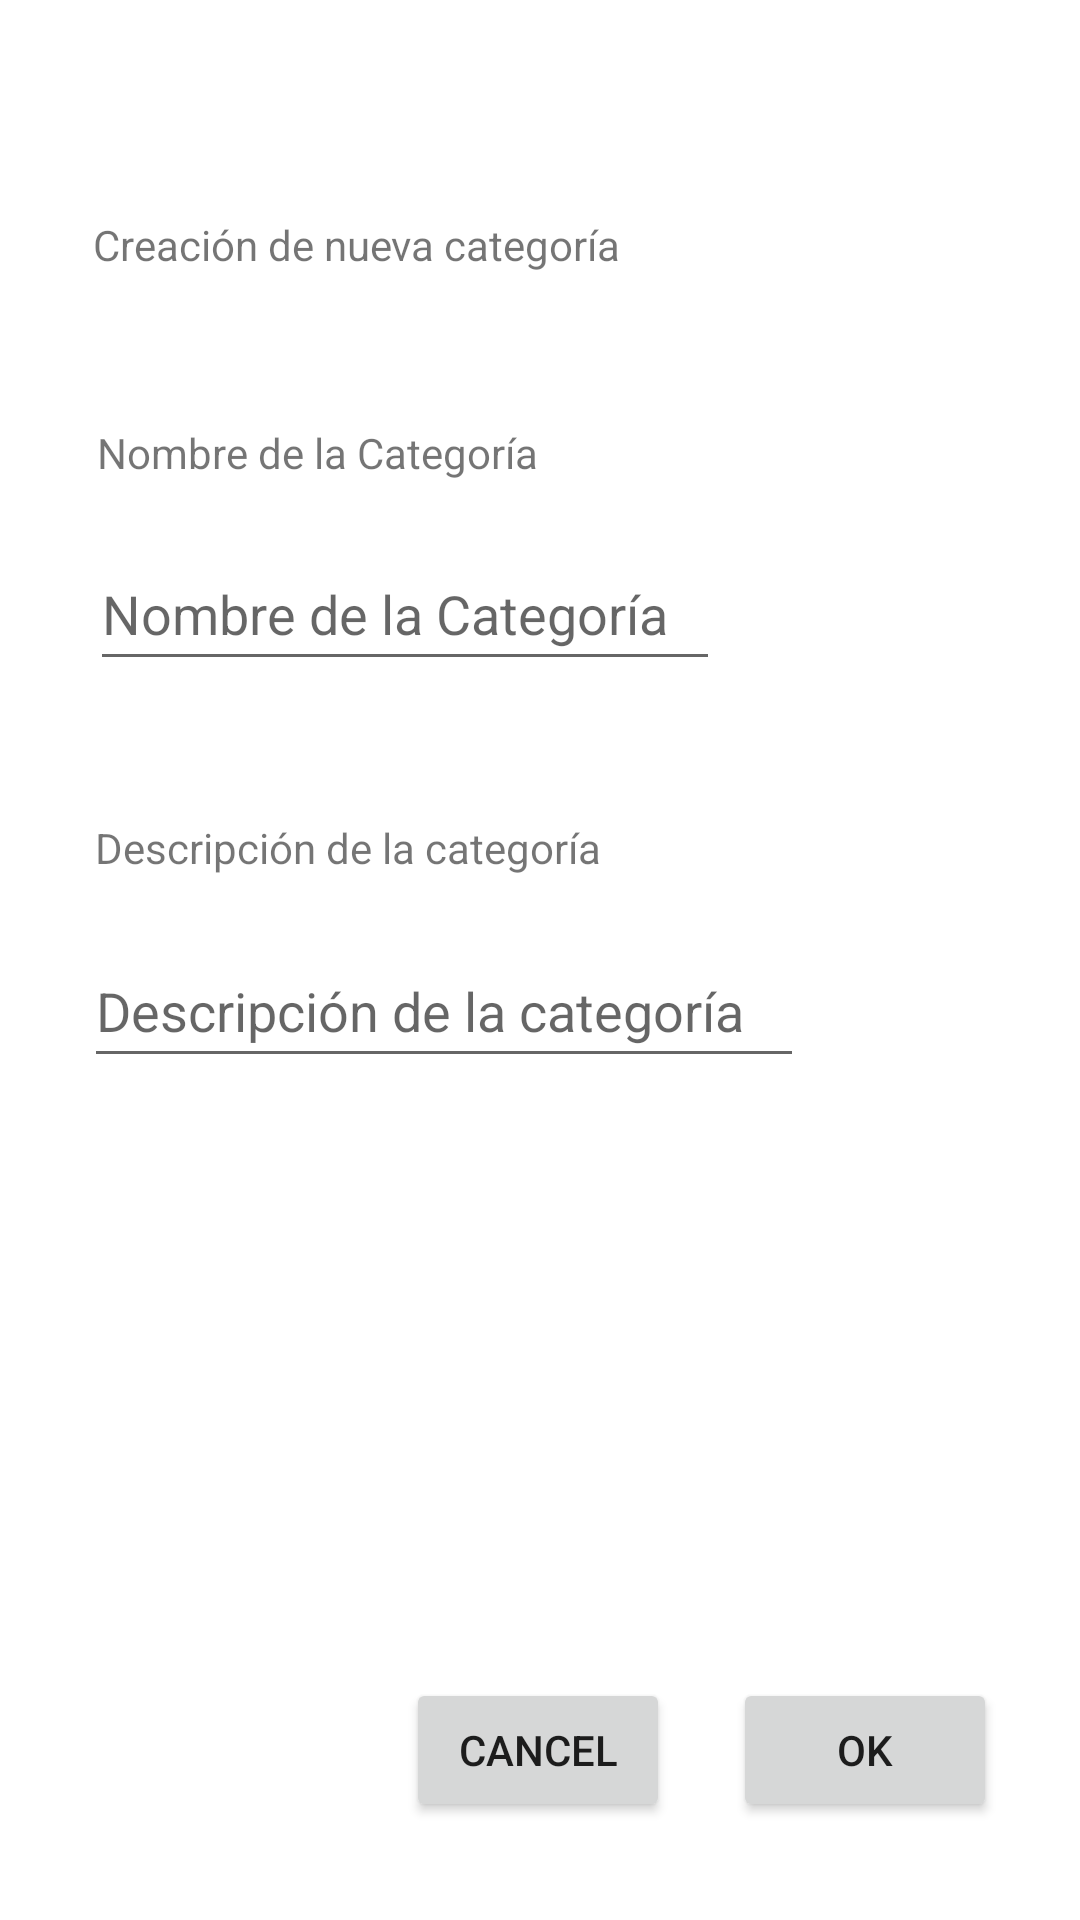

Produce the Android XML layout that renders to this screen, including the resource entries it uses.
<!-- AndroidManifest.xml: application theme Theme.FavMovies -->
<!-- res/layout/activity_categoria.xml -->
<?xml version="1.0" encoding="utf-8"?>
<androidx.constraintlayout.widget.ConstraintLayout xmlns:android="http://schemas.android.com/apk/res/android"
    xmlns:app="http://schemas.android.com/apk/res-auto"
    xmlns:tools="http://schemas.android.com/tools"
    android:layout_width="match_parent"
    android:layout_height="match_parent"
    tools:context=".CategoriaActivity">

    <TextView
        android:id="@+id/textViewCreacion"
        android:layout_width="wrap_content"
        android:layout_height="wrap_content"
        android:text="@string/categoriaTextCreacion"
        app:layout_constraintBottom_toBottomOf="parent"
        app:layout_constraintEnd_toEndOf="parent"
        app:layout_constraintHorizontal_bias="0.169"
        app:layout_constraintStart_toStartOf="parent"
        app:layout_constraintTop_toTopOf="parent"
        app:layout_constraintVertical_bias="0.116" />

    <TextView
        android:id="@+id/textViewNombreCategoria"
        android:layout_width="wrap_content"
        android:layout_height="wrap_content"
        android:layout_marginTop="40dp"
        android:text="@string/categoriaNombre"
        app:layout_constraintBottom_toBottomOf="parent"
        app:layout_constraintEnd_toEndOf="parent"
        app:layout_constraintHorizontal_bias="0.152"
        app:layout_constraintStart_toStartOf="parent"
        app:layout_constraintTop_toBottomOf="@+id/textViewCreacion"
        app:layout_constraintVertical_bias="0.021" />

    <EditText
        android:id="@+id/editTextNombreC"
        android:layout_width="wrap_content"
        android:layout_height="wrap_content"
        android:ems="10"
        android:hint="@string/categoriaNombre"
        android:inputType="textPersonName"
        android:minHeight="48dp"
        app:layout_constraintBottom_toBottomOf="parent"
        app:layout_constraintEnd_toEndOf="parent"
        app:layout_constraintHorizontal_bias="0.199"
        app:layout_constraintStart_toStartOf="parent"
        app:layout_constraintTop_toBottomOf="@+id/textViewNombreCategoria"
        app:layout_constraintVertical_bias="0.043" />

    <TextView
        android:id="@+id/textViewDescripcionCategoria"
        android:layout_width="wrap_content"
        android:layout_height="wrap_content"
        android:text="@string/categoriaDescripcion"
        app:layout_constraintBottom_toBottomOf="parent"
        app:layout_constraintEnd_toEndOf="parent"
        app:layout_constraintHorizontal_bias="0.165"
        app:layout_constraintStart_toStartOf="parent"
        app:layout_constraintTop_toBottomOf="@+id/editTextNombreC"
        app:layout_constraintVertical_bias="0.117" />

    <EditText
        android:id="@+id/editTextDescripcionC"
        android:layout_width="240dp"
        android:layout_height="48dp"
        android:ems="10"
        android:hint="@string/categoriaDescripcion"
        android:inputType="textPersonName"
        android:minHeight="48dp"
        app:layout_constraintBottom_toBottomOf="parent"
        app:layout_constraintEnd_toEndOf="parent"
        app:layout_constraintHorizontal_bias="0.233"
        app:layout_constraintStart_toStartOf="parent"
        app:layout_constraintTop_toBottomOf="@+id/textViewDescripcionCategoria"
        app:layout_constraintVertical_bias="0.065" />

    <Button
        android:id="@+id/buttonOK"
        android:layout_width="wrap_content"
        android:layout_height="wrap_content"
        android:text="@android:string/ok"
        app:layout_constraintBottom_toBottomOf="parent"
        app:layout_constraintEnd_toEndOf="parent"
        app:layout_constraintHorizontal_bias="0.43"
        app:layout_constraintStart_toEndOf="@+id/buttonCancel"
        app:layout_constraintTop_toBottomOf="@+id/editTextDescripcionC"
        app:layout_constraintVertical_bias="0.86" />

    <Button
        android:id="@+id/buttonCancel"
        android:layout_width="wrap_content"
        android:layout_height="wrap_content"
        android:text="@android:string/cancel"
        app:layout_constraintBottom_toBottomOf="parent"
        app:layout_constraintEnd_toEndOf="parent"
        app:layout_constraintHorizontal_bias="0.498"
        app:layout_constraintStart_toStartOf="parent"
        app:layout_constraintTop_toBottomOf="@+id/editTextDescripcionC"
        app:layout_constraintVertical_bias="0.86" />
</androidx.constraintlayout.widget.ConstraintLayout>
<!-- resources referenced by this layout -->
<resources>
  <string name="categoriaDescripcion">Descripción de la categoría</string>
  <string name="categoriaNombre">Nombre de la Categoría</string>
  <string name="categoriaTextCreacion">Creación de nueva categoría</string>
  <style name="Theme.FavMovies" parent="Theme.MaterialComponents.DayNight.DarkActionBar">
          
          <item name="colorPrimary">@color/purple_500</item>
          <item name="colorPrimaryVariant">@color/purple_700</item>
          <item name="colorOnPrimary">@color/white</item>
          
          <item name="colorSecondary">@color/teal_200</item>
          <item name="colorSecondaryVariant">@color/teal_700</item>
          <item name="colorOnSecondary">@color/black</item>
          
          <item name="android:statusBarColor" tools:targetApi="l">?attr/colorPrimaryVariant</item>
          
      </style>
  <!-- not gathered from this repository: default colours our renderer supplied (Android Studio template values) -->
  <color name="purple_500">#FF6200EE</color>
  <color name="purple_700">#FF3700B3</color>
  <color name="teal_200">#FF03DAC5</color>
  <color name="teal_700">#FF018786</color>
  <color name="black">#FF000000</color>
  <color name="white">#FFFFFFFF</color>
</resources>
